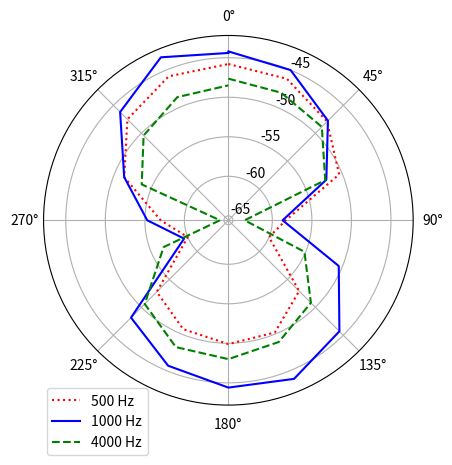

This chart was generated by the following Python code:
from matplotlib import pyplot as plt
from scipy.interpolate import RectBivariateSpline
import numpy as np

angles = [0, 22.50, 45, 67.5, 90, 112.5, 135, 157.5, 180, 202.5, 225, 247.5, 270, 292.5, 315, 337.5, 360]
angles_ver = [0, 45, 90, 135, 180, 225, 270, 315, 360]
radians = np.deg2rad(angles)
radians_ver = np.deg2rad(angles_ver)

values_500 = [-45.8, -46.2, -47.9, -50.4, -58.3, -60, -52.9, -50.2, -49.9, -50.65, -52.75, -60, -57, -51.3, -47.5, -45.85, -45.8]
values_500_ver = [-46.25, -48.6, -63, -53.6, -49.7, -54.2, -55.95, -48.2, -45.65]
values_1000 = [-44.2, -45, -47.75, -52.15, -58.7, -50.45, -45.7, -43.85, -44.4, -45.65, -48.15, -59.5, -55.3, -51.3, -46.2, -43.25, -44.4] 
values_1000_ver = [-44.3, -47.65, -58, -45.85, -44.45, -49.55, -54.8, -46.85, -44.65]
values_4000 = [-47.65, -48.1, -48.85, -52.3, -63.5, -55.15, -50.8, -48.9,  -48, -48.2, -50.6, -56.7, -64.5, -53.7, -50.4, -48.7, -48.5]
values_4000_ver = [-48.55, -50.7, -65.8, -51.4, -48.85, -51.1, -67.5, -49.85, -48.65]

polar = plt.subplot(1, 1, 1, projection="polar")
polar.set_theta_zero_location("N")
polar.set_theta_direction(-1)

plt.plot(radians, values_500, color="red", label="500 Hz", linestyle=":")
# plt.plot(radians_ver, values_500_ver, label="500 Hz ověření", linestyle=":", marker=".", markersize=10, markeredgecolor="black", color="orange")
plt.plot(radians, values_1000, color="blue", label="1000 Hz", linestyle="-")
# plt.plot(radians_ver, values_1000_ver, label="1000 Hz oveření", linestyle=":", marker=".", markersize=10, markeredgecolor="black", color="tab:blue")
plt.plot(radians, values_4000, color="green", label="4000 Hz", linestyle="--")
# plt.plot(radians_ver, values_4000_ver, label="4000 Hz ověření", linestyle=":", marker=".", markersize=10, markeredgecolor="black", color="tab:olive")
plt.legend(bbox_to_anchor=(0.3, 0.065))


plt.show()